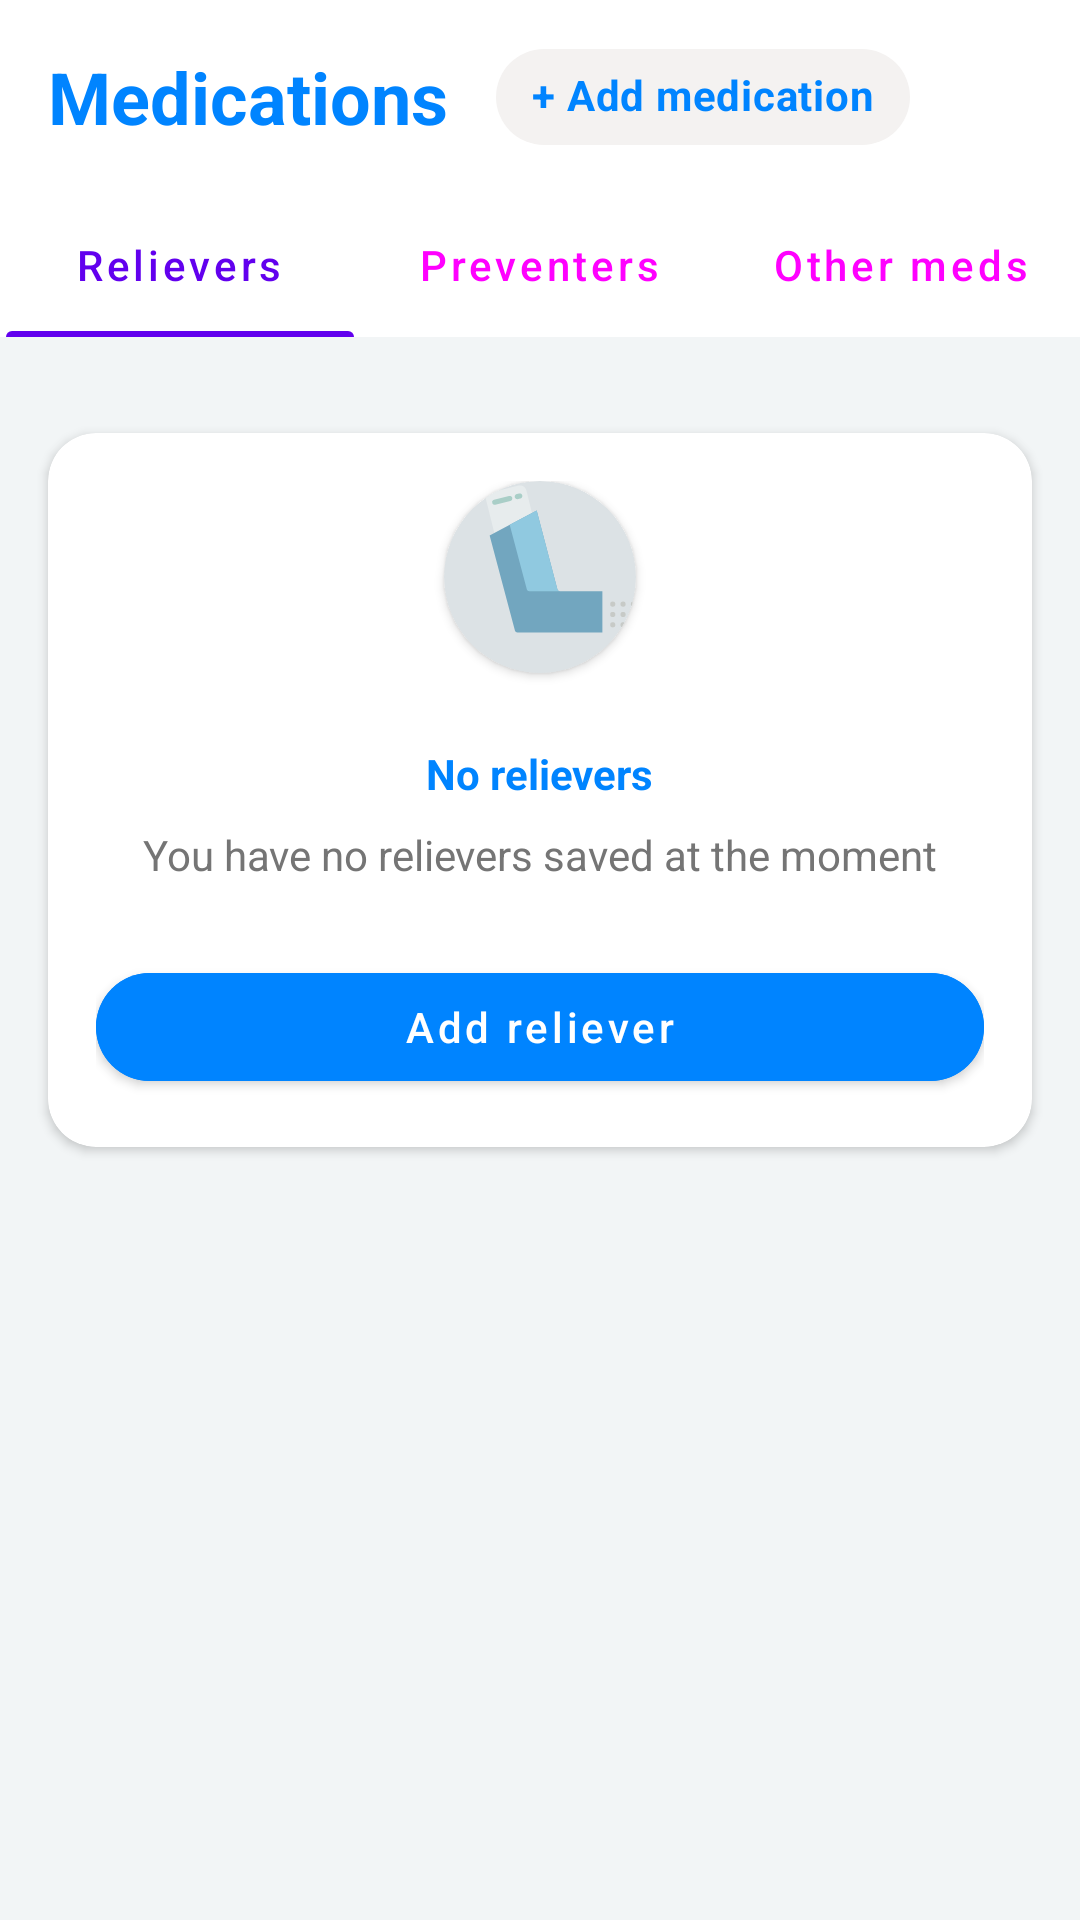

The Android layout XML behind this screen, and the referenced resources:
<!-- AndroidManifest.xml: application theme Theme.RespiriAssessment -->
<!-- res/layout/fragment_medications.xml -->
<?xml version="1.0" encoding="utf-8"?>
<androidx.constraintlayout.widget.ConstraintLayout xmlns:android="http://schemas.android.com/apk/res/android"
    xmlns:app="http://schemas.android.com/apk/res-auto"
    xmlns:tools="http://schemas.android.com/tools"
    android:layout_width="match_parent"
    android:layout_height="match_parent"
    tools:context=".medications.MedicationsFragment">

    <androidx.appcompat.widget.AppCompatTextView
        android:id="@+id/tv_title"
        style="@style/TextAppearance.AppCompat.Headline"
        android:layout_width="wrap_content"
        android:layout_height="wrap_content"
        android:layout_margin="16dp"
        android:text="@string/medications_title"
        android:textColor="@color/blue"
        android:textStyle="bold"
        app:layout_constraintStart_toStartOf="parent"
        app:layout_constraintTop_toTopOf="parent" />

    <com.google.android.material.chip.Chip
        style="@style/Widget.MaterialComponents.Chip.Action"
        android:layout_width="wrap_content"
        android:layout_height="wrap_content"
        android:layout_marginStart="16dp"
        android:text="@string/add_medication"
        android:textColor="@color/blue"
        android:textStyle="bold"
        app:chipBackgroundColor="@color/skye300"
        app:layout_constraintBottom_toBottomOf="@+id/tv_title"
        app:layout_constraintStart_toEndOf="@+id/tv_title"
        app:layout_constraintTop_toTopOf="@+id/tv_title" />

    <com.google.android.material.tabs.TabLayout
        android:id="@+id/v_tab_layout"
        style="@style/TabLayoutStyle"
        android:layout_width="match_parent"
        android:layout_height="wrap_content"
        android:layout_marginTop="16dp"
        android:background="@null"
        android:gravity="center"
        app:layout_constraintTop_toBottomOf="@+id/tv_title"
        app:tabGravity="fill"
        app:tabIndicatorFullWidth="true"
        app:tabIndicatorHeight="2dp"
        app:tabMode="fixed">

        <com.google.android.material.tabs.TabItem
            android:layout_width="wrap_content"
            android:layout_height="wrap_content"
            android:text="@string/medications_relievers" />

        <com.google.android.material.tabs.TabItem
            android:layout_width="wrap_content"
            android:layout_height="wrap_content"
            android:text="@string/medications_preventers" />

        <com.google.android.material.tabs.TabItem
            android:layout_width="wrap_content"
            android:layout_height="wrap_content"
            android:text="@string/medications_other_meds" />

    </com.google.android.material.tabs.TabLayout>


    <FrameLayout
        android:layout_width="match_parent"
        android:layout_height="0dp"
        android:background="@color/grey_100"
        tools:layout_marginTop="150dp"
        app:layout_constraintBottom_toBottomOf="parent"
        app:layout_constraintTop_toBottomOf="@+id/v_tab_layout">


        <androidx.cardview.widget.CardView
            android:layout_width="match_parent"
            android:layout_height="wrap_content"
            android:layout_marginHorizontal="16dp"
            android:layout_marginTop="32dp"
            app:cardCornerRadius="16dp">

            <androidx.appcompat.widget.LinearLayoutCompat
                android:layout_width="match_parent"
                android:layout_height="match_parent"
                android:layout_margin="16dp"
                android:orientation="vertical">

                <androidx.cardview.widget.CardView
                    app:cardCornerRadius="64dp"
                    android:layout_gravity="center_horizontal"
                    app:cardBackgroundColor="@color/grey_200"
                    android:layout_width="wrap_content"
                    android:layout_height="wrap_content">

                    <androidx.appcompat.widget.AppCompatImageView
                        android:src="@drawable/ic_inhaler"
                        android:scaleType="centerInside"
                        android:paddingStart="14dp"
                        android:paddingBottom="12dp"
                        android:layout_width="64dp"
                        android:layout_height="64dp"/>


                </androidx.cardview.widget.CardView>

                <androidx.appcompat.widget.AppCompatTextView
                    android:layout_width="wrap_content"
                    android:layout_height="wrap_content"
                    android:text="@string/medications_no_relievers"
                    android:layout_marginTop="24dp"
                    android:layout_gravity="center_horizontal"
                    android:textSize="14sp"
                    android:textColor="@color/blue"
                    android:textStyle="bold" />

                <androidx.appcompat.widget.AppCompatTextView
                    android:layout_width="wrap_content"
                    android:layout_height="wrap_content"
                    android:layout_marginTop="8dp"
                    android:text="@string/medications_no_relievers_desc"
                    android:layout_gravity="center_horizontal"
                    android:textColor="@color/gray_600"
                    android:textSize="14sp" />

                <com.google.android.material.button.MaterialButton
                    android:text="@string/medications_add_reliever"
                    android:backgroundTint="@color/blue"
                    android:layout_marginTop="24dp"
                    android:textColor="@color/white"
                    android:textAllCaps="false"
                    app:cornerRadius="32dp"
                    android:layout_width="match_parent"
                    android:layout_height="wrap_content"/>

            </androidx.appcompat.widget.LinearLayoutCompat>
        </androidx.cardview.widget.CardView>
    </FrameLayout>
</androidx.constraintlayout.widget.ConstraintLayout>
<!-- resources referenced by this layout -->
<resources>
  <color name="blue">#0084FF</color>
  <color name="gray_600">#FF757575</color>
  <color name="grey_100">#F2F5F6</color>
  <color name="grey_200">#DCE2E5</color>
  <color name="skye300">#F4F2F1</color>
  <color name="white">#FFFFFF</color>
  <!-- drawable ic_inhaler: vector/xml drawable (drawable, 2309 chars, omitted) -->
  <string name="add_medication"><b>+ Add medication</b></string>
  <string name="medications_add_reliever">Add reliever</string>
  <string name="medications_no_relievers">No relievers</string>
  <string name="medications_no_relievers_desc">You have no relievers saved at the moment</string>
  <string name="medications_other_meds">Other meds</string>
  <string name="medications_preventers">Preventers</string>
  <string name="medications_relievers">Relievers</string>
  <string name="medications_title">Medications</string>
  <style name="TabLayoutStyle" parent="Widget.Material3.TabLayout">
          <item name="tabTextAppearance">@style/TabTextAppearance</item>
      </style>
  <style name="Theme.RespiriAssessment" parent="Theme.MaterialComponents.DayNight.NoActionBar">
          
          <item name="colorPrimary">@color/purple_500</item>
          <item name="colorPrimaryVariant">@color/purple_700</item>
          <item name="colorOnPrimary">@color/white</item>
          
          <item name="colorSecondary">@color/teal_200</item>
          <item name="colorSecondaryVariant">@color/teal_700</item>
          <item name="colorOnSecondary">@color/black</item>
          
          <item name="android:statusBarColor" tools:targetApi="l">?attr/colorPrimaryVariant</item>
          
      </style>
  <style name="TabTextAppearance" parent="TextAppearance.Design.Tab">
          <item name="textAllCaps">false</item>
      </style>
  <color name="purple_500">#FF6200EE</color>
  <color name="purple_700">#FF3700B3</color>
  <color name="teal_200">#FF03DAC5</color>
  <color name="teal_700">#FF018786</color>
  <color name="black">#FF000000</color>
</resources>
